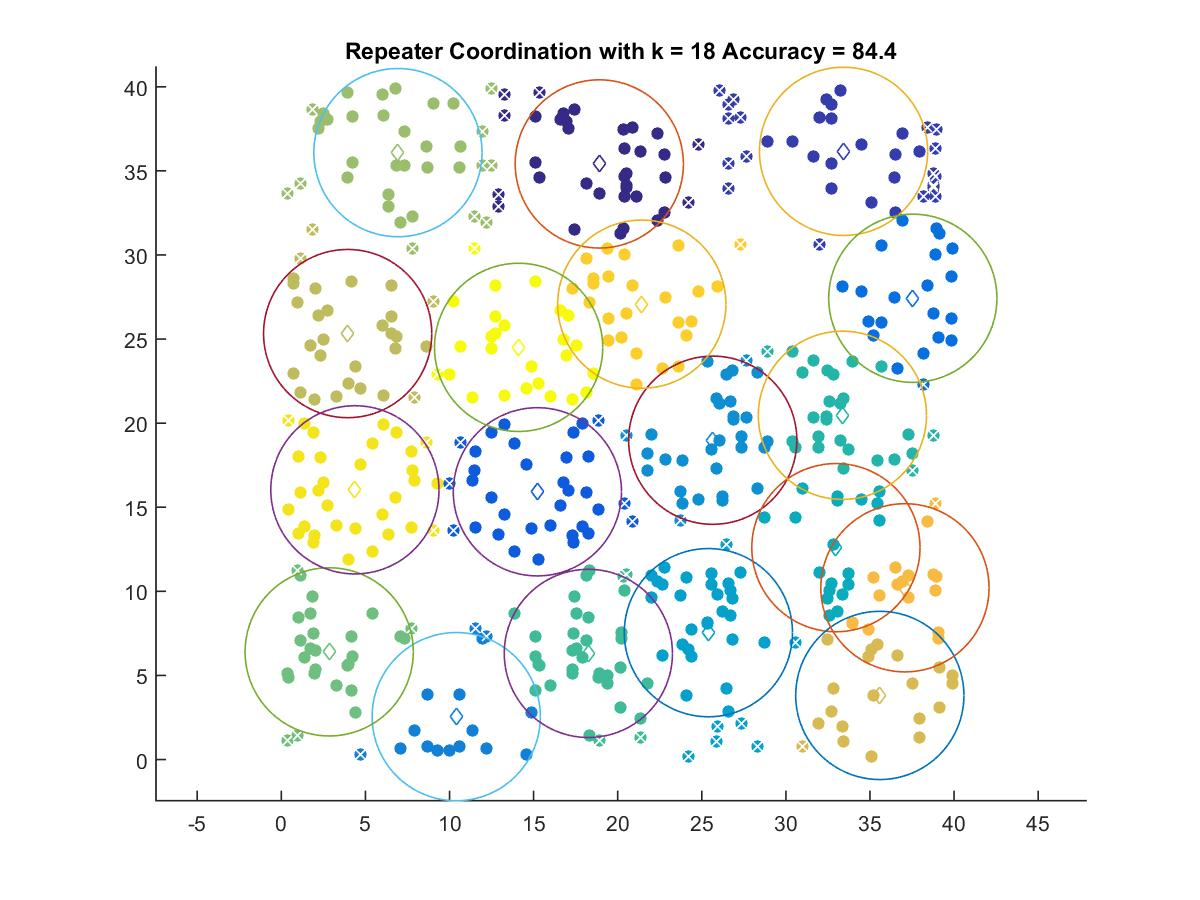

The data file committed next to this chart (first rows):
18.906, 35.413
33.43, 36.16
15.22, 15.92
37.55, 27.42
10.4, 2.548
25.65, 18.98
25.39, 7.542
32.98, 12.6
33.36, 20.47
18.25, 6.308
2.846, 6.4
6.934, 36.09
3.944, 25.33
35.59, 3.809
37.08, 10.21
21.43, 27.07
4.374, 16.03
14.11, 24.51
